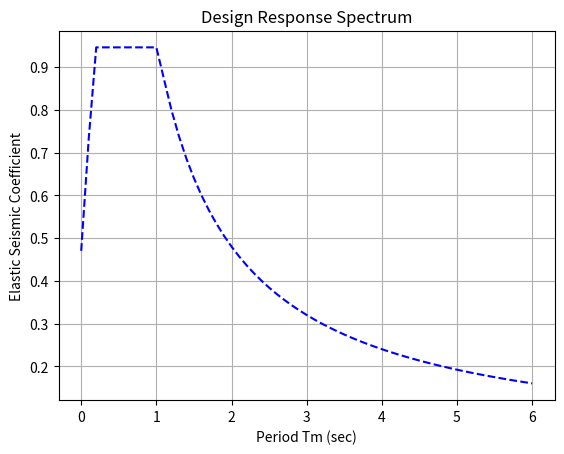

Reproduce this figure in Python.
import matplotlib.pyplot as plt

class SeismicSiteFactor:
    """
    A class to compute site factors and response spectrum based on NSCP 2015 and ACI 318-19.

    Attributes:
        ground_type (str): Site classification (I, II, or III).
        pga (float): Peak ground acceleration (PGA).
        ss (float): Spectral acceleration at 0.2s (short period).
        s1 (float): Spectral acceleration at 1.0s (long period).
        site_factors (dict): Dictionary of reference PGA site factors for each ground type.
    """

    def __init__(self, ground_type, pga=None, ss=None, s1=None):
        """
        Initializes the class with the site ground type and optional values for pga, ss, and s1.

        Args:
            ground_type (str): Site classification ('I', 'II', or 'III').
            pga (float, optional): Peak ground acceleration. Defaults to None.
            ss (float, optional): Spectral acceleration at 0.2s. Defaults to None.
            s1 (float, optional): Spectral acceleration at 1.0s. Defaults to None.

        Raises:
            ValueError: If ground_type is invalid or any numerical input is negative.
        """

        # Guard clause for valid ground_type
        if ground_type not in ("I", "II", "III"):
            raise ValueError("ground_type must be 'I', 'II', or 'III'.")

        # Guard clauses for numeric inputs
        if pga is not None and pga < 0:
            raise ValueError("PGA cannot be negative.")
        if ss is not None and ss < 0:
            raise ValueError("Ss cannot be negative.")
        if s1 is not None and s1 < 0:
            raise ValueError("S1 cannot be negative.")

        self.ground_type = ground_type
        self.pga = pga
        self.ss = ss
        self.s1 = s1

        # Dictionary of site factors keyed by ground type
        self.site_factors = {
            'I': {"0.00": 1.2, "0.10": 1.2, "0.20": 1.2, "0.30": 1.1, "0.40": 1.1, "0.50": 1.0, "0.80": 1.0},
            'II': {"0.00": 1.6, "0.10": 1.6, "0.20": 1.4, "0.30": 1.2, "0.40": 1.0, "0.50": 0.9, "0.80": 0.85},
            'III': {"0.00": 2.5, "0.10": 2.5, "0.20": 1.7, "0.30": 1.2, "0.40": 0.9, "0.50": 0.8, "0.80": 0.75}
        }

    def interpolate_site_factor(self):
        """
        Interpolates the site factor for self.pga using the ground_type's
        dictionary in self.site_factors, via the interpolate_factor method.

        Returns:
            float or None: Interpolated site factor if valid;
                           None if ground_type is invalid or pga is not set.

        Raises:
            ValueError: If pga is None and cannot be computed.
        """
        if self.pga is None:
            raise ValueError("Cannot interpolate site factor because 'pga' is None.")

        # Grab the dictionary for this ground type
        factors_dict = self.site_factors.get(self.ground_type)
        if factors_dict is None:
            # Invalid ground_type (extra safety check)
            return None

        # Convert string keys -> float, and map those floats to factor values
        numeric_pga_keys = sorted([float(k) for k in factors_dict.keys()])
        factor_values = [factors_dict[f"{k:.2f}"] for k in numeric_pga_keys]

        # Use the static interpolation method
        return self.interpolate_factor(self.pga, numeric_pga_keys, factor_values)

    def get_site_factor_fa(self):
        """
        Computes Fa (short-period site coefficient) using self.ss.

        Returns:
            float: Interpolated Fa site coefficient.

        Raises:
            ValueError: If ss is None and cannot be computed.
        """
        if self.ss is None:
            raise ValueError("Cannot compute Fa because 'ss' is None.")

        fa_table = {
            'I': [1.2, 1.2, 1.1, 1.0, 1.0, 1.0],
            'II': [1.6, 1.4, 1.2, 1.0, 0.9, 0.85],
            'III': [2.5, 1.7, 1.2, 0.9, 0.8, 0.75]
        }
        ss_values = [0.25, 0.50, 0.75, 1.00, 1.25, 2.00]

        return self.interpolate_factor(self.ss, ss_values, fa_table[self.ground_type])

    def get_site_factor_fv(self):
        """
        Computes Fv (long-period site coefficient) using self.s1.

        Returns:
            float: Interpolated Fv site coefficient.

        Raises:
            ValueError: If s1 is None and cannot be computed.
        """
        if self.s1 is None:
            raise ValueError("Cannot compute Fv because 's1' is None.")

        fv_table = {
            'I': [1.7, 1.6, 1.5, 1.4, 1.4, 1.4],
            'II': [2.4, 2.0, 1.8, 1.6, 1.5, 1.5],
            'III': [3.5, 3.2, 2.8, 2.4, 2.4, 2.0]
        }
        s1_values = [0.10, 0.20, 0.30, 0.40, 0.50, 0.80]

        return self.interpolate_factor(self.s1, s1_values, fv_table[self.ground_type])

    @staticmethod
    def interpolate_factor(value, reference_values, factors):
        """
        Performs linear interpolation (or direct boundary lookup) for `value`.
        
        Args:
            value (float): The input value to interpolate.
            reference_values (list of float): Sorted list of reference points.
            factors (list of float): List of corresponding factor values.

        Returns:
            float: Interpolated or boundary factor.
        """
        # Check lower and upper boundaries
        if value <= reference_values[0]:
            return factors[0]
        if value >= reference_values[-1]:
            return factors[-1]

        # Linear interpolation within the range
        for i in range(len(reference_values) - 1):
            if reference_values[i] <= value < reference_values[i + 1]:
                # Linear interpolation formula
                return factors[i] + (
                    (value - reference_values[i]) *
                    (factors[i + 1] - factors[i]) /
                    (reference_values[i + 1] - reference_values[i])
                )

        # Fallback to last factor (should never reach here if lists match up)
        return factors[-1]

class SeismicDesignResponse:
    """
    A class to compute seismic parameters based on NSCP 2015 and ACI 318-19.
    """

    def __init__(self, pga, fpga, ss, s1, fa, fv):
        """
        Initialize seismic design parameters.

        :param pga: Peak ground acceleration.
        :param fpga: Site coefficient for ground acceleration.
        :param ss: Mapped maximum considered earthquake spectral response acceleration parameter at short periods.
        :param s1: Mapped maximum considered earthquake spectral response acceleration parameter at 1s.
        :param fa: Site amplification factor at short periods.
        :param fv: Site amplification factor at 1s.
        """
        # Guard clause to ensure input parameters are valid.
        if any(param < 0 for param in [pga, fpga, ss, s1, fa, fv]):
            raise ValueError("All input parameters must be non-negative.")
        
        self.pga = pga
        self.fpga = fpga
        self.ss = ss
        self.s1 = s1
        self.fa = fa
        self.fv = fv

    def calculate_as(self):
        """
        Effective peak ground acceleration coefficient.
        """
        return self.fpga * self.pga

    def calculate_sds(self):
        """
        Design spectral acceleration at short period (0.2s).
        """
        return self.fa * self.ss

    def calculate_sd1(self):
        """
        Design spectral acceleration at 1.0s.
        """
        return self.fv * self.s1

    def calculate_ts(self):
        """
        Characteristic period Ts = SD1 / SDS.
        
        In some references, Ts = SD1 / SDS. 
        The original code used 'return self.calculate_sd1() * self.calculate_sds()', 
        which seems unconventional, but we'll preserve the original logic. 
        You may want to verify your code-based formula.
        """
        return self.calculate_sd1() * self.calculate_sds()

    def calculate_to(self):
        """
        Characteristic period To = 0.2 * Ts.
        """
        return 0.2 * self.calculate_ts()

    def generate_design_response_spectrum(self, max_period=6.0, step=0.1):
        """
        Generates a design response spectrum with piecewise definition:

        - T = 0          =>  C(T) = A_s              (avoids divide-by-zero)
        - 0 < T < T0     =>  (optional) linearly interpolate from A_s up to S_DS
        - T0 <= T <= 1   =>  C(T) = S_DS
        - T  > 1         =>  C(T) = S_D1 / T

        Where:
        T0 = 0.2 * Ts       # if you want a ramp before the plateau
        A_s = F_pga * PGA
        S_DS = F_a * S_s
        S_D1 = F_v * S_1
        """

        # 1) Compute necessary parameters
        A_s  = self.calculate_as()    
        S_DS = self.calculate_sds()
        S_D1 = self.calculate_sd1()

        # We might still compute T_s and T_0 if needed, but we won't use T_s for 
        # the decay branch anymore (since user wants it to start at T=1).
        T_s  = self.calculate_ts()     # Usually = S_D1 / S_DS
        T_0  = 0.2 * T_s               # If you want to ramp from T=0 to T_0

        periods = []
        accelerations = []

        t = 0.0
        while t <= max_period:
            periods.append(t)

            if t == 0:
                #  Avoid divide-by-zero
                accel = A_s

            elif 0 < t < T_0:
                # Optional: linear ramp from A_s (at t=0) up to S_DS (at t=T_0).
                # If you don't want a ramp, just use accel = S_DS
                slope = (S_DS - A_s) / T_0
                accel = A_s + slope * t

            elif T_0 <= t <= 1.0:
                # Plateau at S_DS up to T=1.0
                accel = S_DS

            else:
                # For T>1, switch to the decaying branch
                accel = S_D1 / t

            accelerations.append(accel)

            t = round(t + step, 5)

        return periods, accelerations
    def plot_design_response_spectrum(self):
        """
        Plots the design response spectrum using matplotlib.
        """
        periods, accelerations = self.generate_design_response_spectrum()
        plt.figure()
        plt.plot(periods, accelerations, 
         color="blue", 
         linestyle="--",  # dashed line
         marker=None)     # no markers
        plt.xlabel("Period Tm (sec)")
        plt.ylabel("Elastic Seismic Coefficient")
        plt.title("Design Response Spectrum")
        plt.grid(True)
        plt.show()            

pga = 0.6
ss = 1.1
s1 = 0.4
site_class = 'III'

# Instantiate the class
seismic_site_factor = SeismicSiteFactor(site_class,pga,ss,s1)

fpga = seismic_site_factor.interpolate_site_factor()
fa = seismic_site_factor.get_site_factor_fa()
fv = seismic_site_factor.get_site_factor_fv()
seismic_design = SeismicDesignResponse(pga,fpga,ss,s1,fa,fv)
print(seismic_design.calculate_as())
print(seismic_design.calculate_sds())
print(seismic_design.calculate_sd1())
print(seismic_design.calculate_ts())
print(seismic_design.calculate_to())
seismic_design.plot_design_response_spectrum()